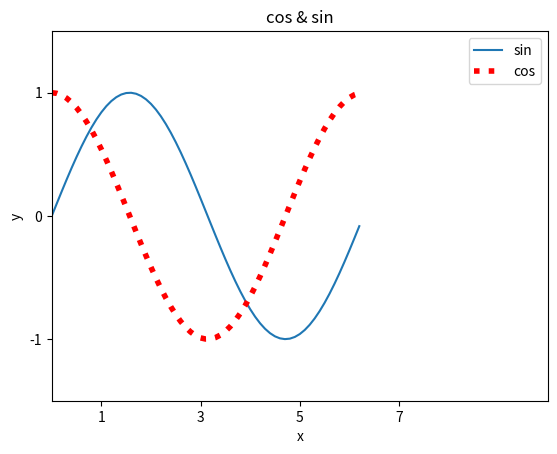

This figure's Python source:
'''
    绘制正弦，余弦，曲线
'''
import numpy as np
import matplotlib.pyplot as plt
import math

x = np.arange(0, 2*np.pi, 0.1)
# 使用  sin cos 函数计算每一个点的正弦和余弦
y1 = np.sin(x)
y2 = np.cos(x)

plt.plot(x, y1, label='sin')
plt.plot(x, y2, linestyle=":", linewidth=4, color="red", label='cos')


plt.title("cos & sin")
plt.xlabel('x')
plt.ylabel('y')

# 设置 x y轴的刻度
plt.xlim(0, 10)
plt.ylim(-1.5, 1.5)

# 指定轴上面的刻度, 第一个参数设置刻度， 第二个参数设置每个刻度的名称，不支持中文
# plt.xticks([1,3,5,7], ['d', 'a', 'b', 'c'])
plt.xticks([1,3,5,7])
plt.yticks([-1, 0, 1])
# loc 指定图例显示的位置
plt.legend(loc=0) # 显示图例
plt.show()
